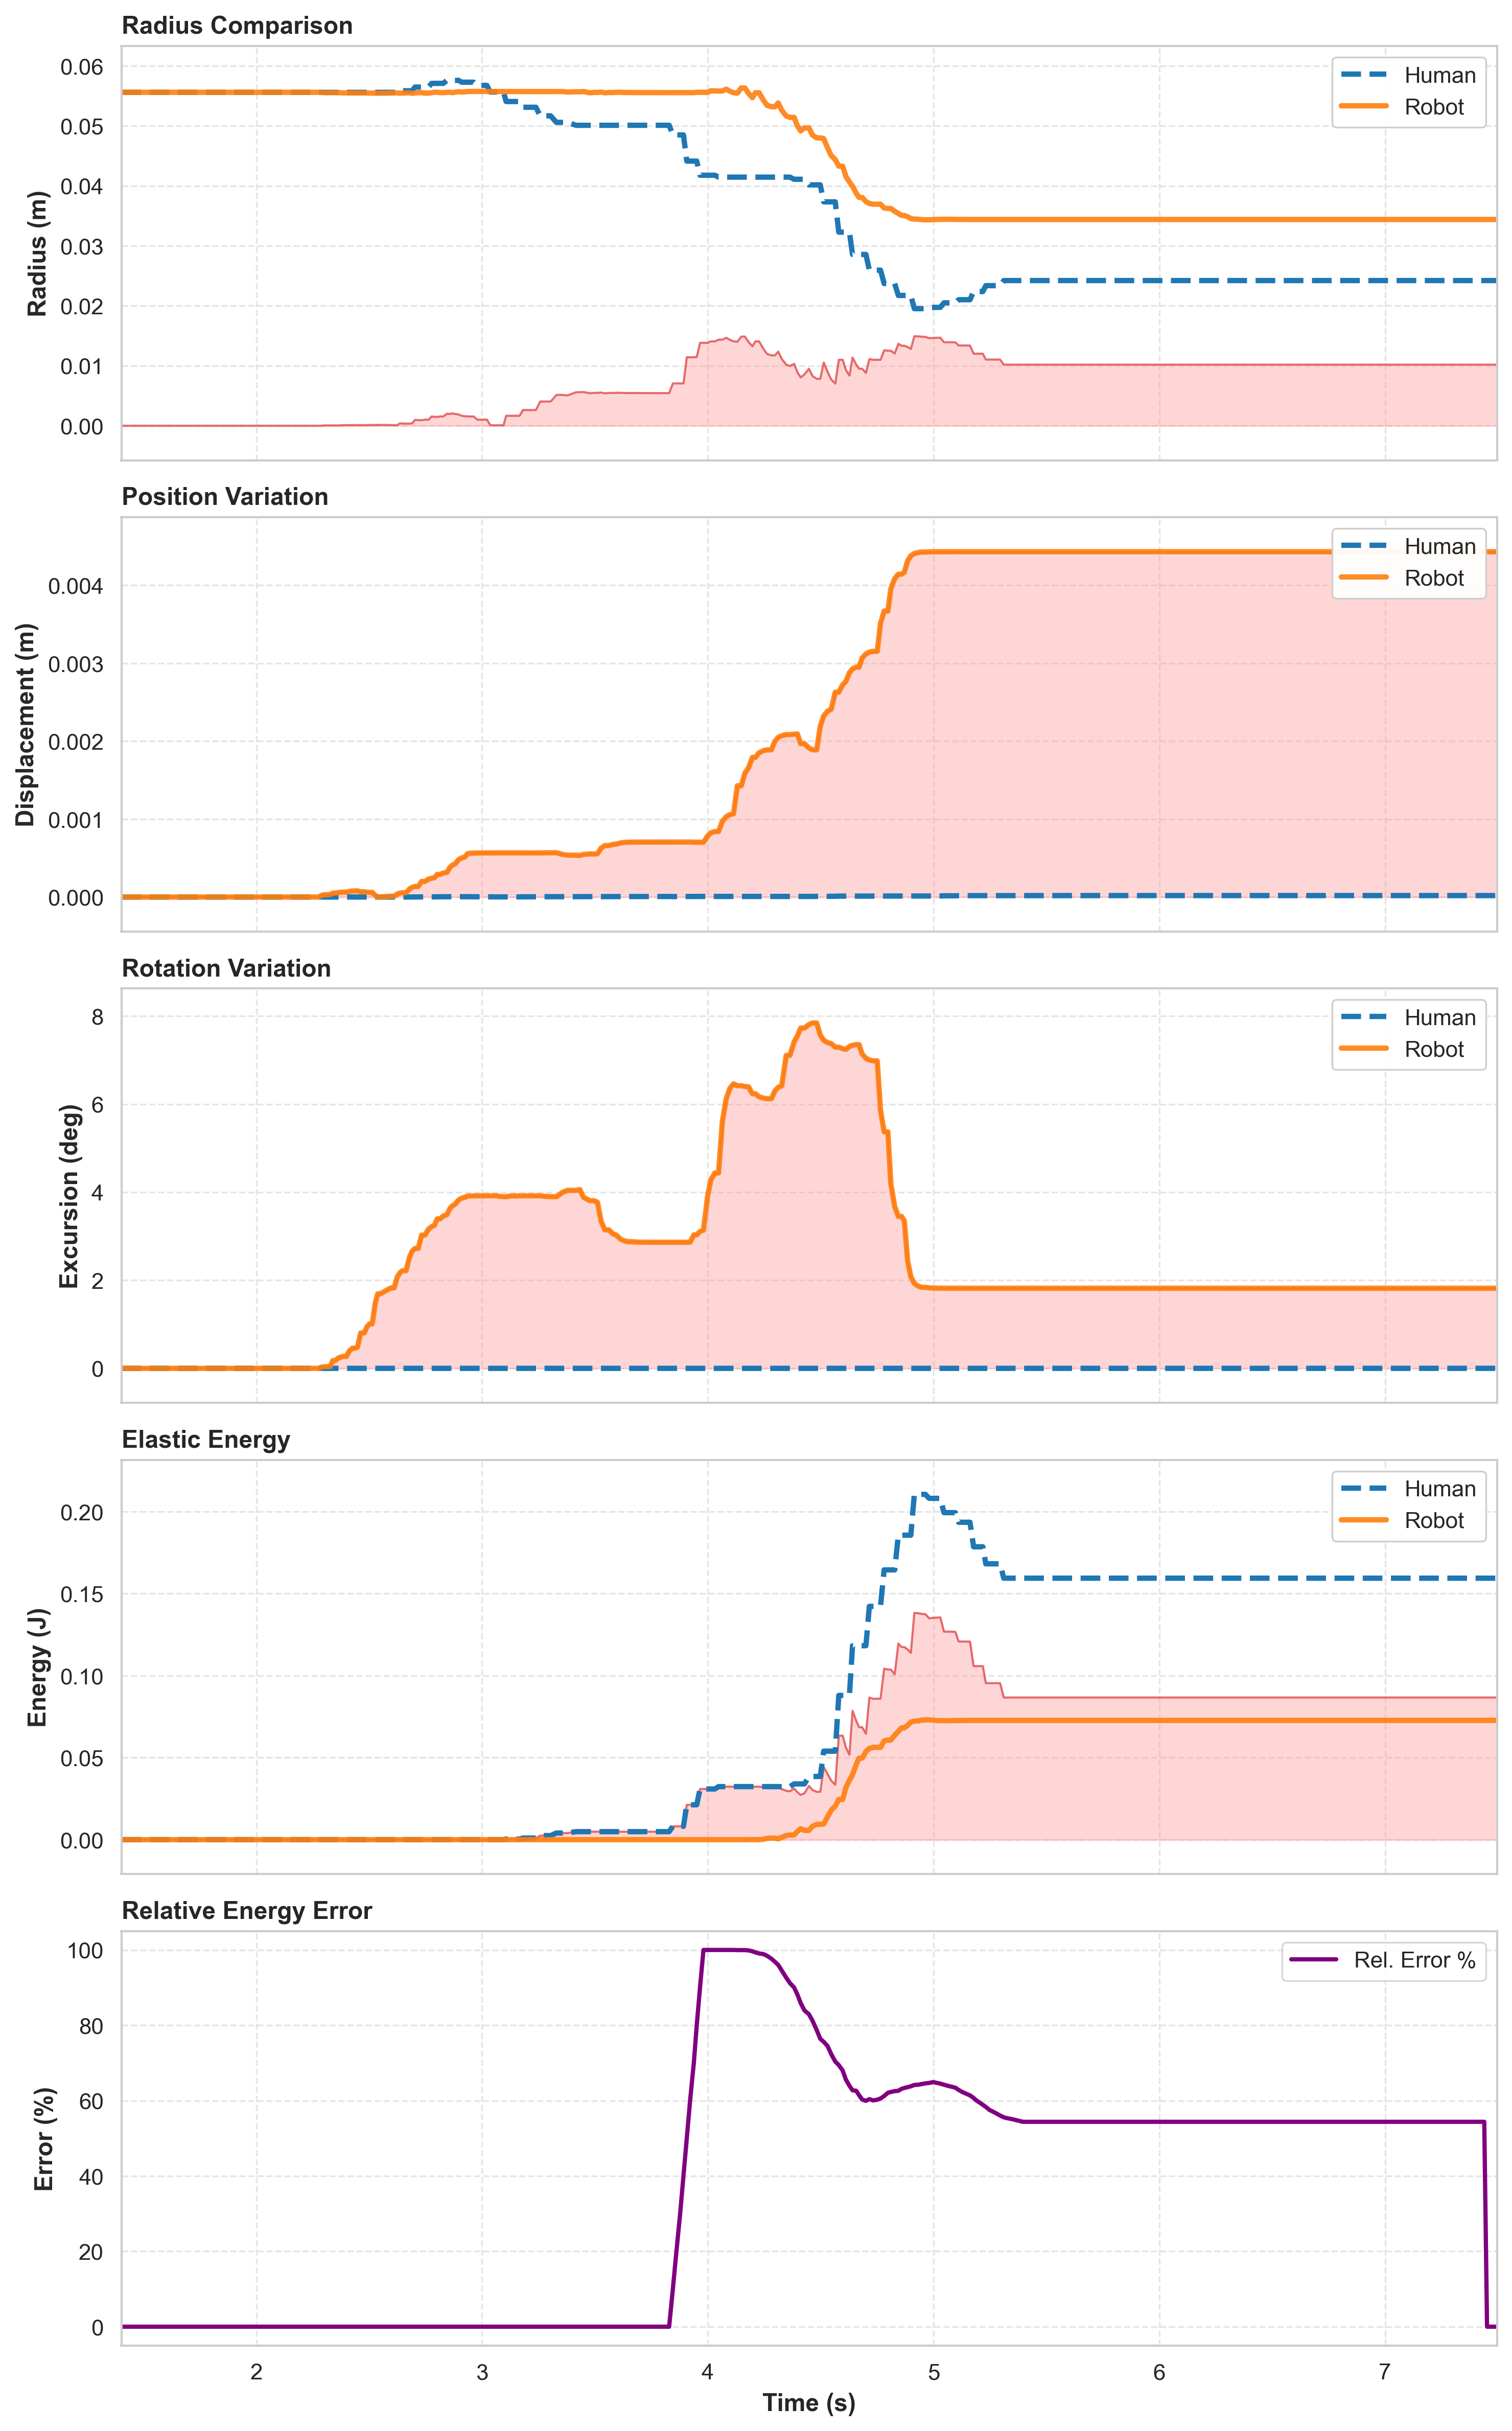

The data file committed next to this chart (first rows):
Time, HumanRadius, RobotRadius, ScalingFactor, HumanEnergy, RobotEnergy, hPos_x, hPos_y, hPos_z, rPos_x, rPos_y, rPos_z, hRot_x, hRot_y, hRot_z, rRot_x, rRot_y, rRot_z
1.402, 8.995084E-05, 0.05557, 617.8, 0, 0, -1.001, 0.5552, 0.933, 0.02975, 1.38, 1.039, 61.86, 44.27, 85.94, 0, 79.94, 0
1.416, 8.995084E-05, 0.05557, 617.8, 0, 0, -1.001, 0.5552, 0.933, 0.02975, 1.38, 1.039, 61.86, 44.27, 85.94, 0, 79.94, 0
1.43, 8.995084E-05, 0.05557, 617.8, 0, 0, -1.001, 0.5552, 0.933, 0.02975, 1.38, 1.039, 61.86, 44.27, 85.94, 0, 79.94, 0
1.444, 8.995084E-05, 0.05557, 617.8, 0, 0, -1.001, 0.5552, 0.933, 0.02975, 1.38, 1.039, 61.86, 44.27, 85.94, 0, 79.94, 0
1.455, 8.995084E-05, 0.05557, 617.8, 0, 0, -1.001, 0.5552, 0.933, 0.02975, 1.38, 1.039, 61.86, 44.27, 85.94, 0, 79.94, 0
1.472, 8.995084E-05, 0.05557, 617.8, 0, 0, -1.001, 0.5552, 0.933, 0.02975, 1.38, 1.039, 61.86, 44.27, 85.94, 0, 79.94, 0
1.494, 8.995084E-05, 0.05557, 617.8, 0, 0, -1.001, 0.5552, 0.933, 0.02975, 1.38, 1.039, 61.86, 44.27, 85.94, 0, 79.94, 0
1.505, 8.995084E-05, 0.05557, 617.8, 0, 0, -1.001, 0.5552, 0.933, 0.02975, 1.38, 1.039, 61.86, 44.27, 85.94, 0, 79.94, 0
1.515, 8.995084E-05, 0.05557, 617.8, 0, 0, -1.001, 0.5552, 0.933, 0.02975, 1.38, 1.039, 61.86, 44.27, 85.94, 0, 79.94, 0
1.528, 8.995084E-05, 0.05557, 617.8, 0, 0, -1.001, 0.5552, 0.933, 0.02975, 1.38, 1.039, 61.86, 44.27, 85.94, 0, 79.94, 0
1.539, 8.995084E-05, 0.05557, 617.8, 0, 0, -1.001, 0.5552, 0.933, 0.02975, 1.38, 1.039, 61.86, 44.27, 85.94, 0, 79.94, 0
1.55, 8.995084E-05, 0.05557, 617.8, 0, 0, -1.001, 0.5552, 0.933, 0.02975, 1.38, 1.039, 61.86, 44.27, 85.94, 0, 79.94, 0
1.563, 8.995084E-05, 0.05557, 617.8, 0, 0, -1.001, 0.5552, 0.933, 0.02975, 1.38, 1.039, 61.86, 44.27, 85.94, 0, 79.94, 0
1.578, 8.995084E-05, 0.05557, 617.8, 0, 0, -1.001, 0.5552, 0.933, 0.02975, 1.38, 1.039, 61.86, 44.27, 85.94, 0, 79.94, 0
1.589, 8.995084E-05, 0.05557, 617.8, 0, 0, -1.001, 0.5552, 0.933, 0.02975, 1.38, 1.039, 61.86, 44.27, 85.94, 0, 79.94, 0
1.6, 8.995084E-05, 0.05557, 617.8, 0, 0, -1.001, 0.5552, 0.933, 0.02975, 1.38, 1.039, 61.86, 44.27, 85.94, 0, 79.94, 0
1.613, 8.995084E-05, 0.05557, 617.8, 0, 0, -1.001, 0.5552, 0.933, 0.02975, 1.38, 1.039, 61.86, 44.27, 85.94, 0, 79.94, 0
1.628, 8.995084E-05, 0.05557, 617.8, 0, 0, -1.001, 0.5552, 0.933, 0.02975, 1.38, 1.039, 61.86, 44.27, 85.94, 0, 79.94, 0
1.64, 8.995084E-05, 0.05557, 617.8, 0, 0, -1.001, 0.5552, 0.933, 0.02975, 1.38, 1.039, 61.86, 44.27, 85.94, 0, 79.94, 0
1.652, 8.995084E-05, 0.05557, 617.8, 0, 0, -1.001, 0.5552, 0.933, 0.02975, 1.38, 1.039, 61.86, 44.27, 85.94, 0, 79.94, 0
1.674, 8.995084E-05, 0.05557, 617.8, 0, 0, -1.001, 0.5552, 0.933, 0.02975, 1.38, 1.039, 61.86, 44.27, 85.94, 0, 79.94, 0
1.685, 8.995084E-05, 0.05557, 617.8, 0, 0, -1.001, 0.5552, 0.933, 0.02975, 1.38, 1.039, 61.86, 44.27, 85.94, 0, 79.94, 0
1.699, 8.995084E-05, 0.05557, 617.8, 0, 0, -1.001, 0.5552, 0.933, 0.02975, 1.38, 1.039, 61.86, 44.27, 85.94, 0, 79.94, 0
1.713, 8.995084E-05, 0.05557, 617.8, 0, 0, -1.001, 0.5552, 0.933, 0.02975, 1.38, 1.039, 61.86, 44.27, 85.94, 0, 79.94, 0
1.724, 8.995084E-05, 0.05557, 617.8, 0, 0, -1.001, 0.5552, 0.933, 0.02975, 1.38, 1.039, 61.86, 44.27, 85.94, 0, 79.94, 0
1.736, 8.995084E-05, 0.05557, 617.8, 0, 0, -1.001, 0.5552, 0.933, 0.02975, 1.38, 1.039, 61.86, 44.27, 85.94, 0, 79.94, 0
1.748, 8.995084E-05, 0.05557, 617.8, 0, 0, -1.001, 0.5552, 0.933, 0.02975, 1.38, 1.039, 61.86, 44.27, 85.94, 0, 79.94, 0
1.762, 8.995084E-05, 0.05557, 617.8, 0, 0, -1.001, 0.5552, 0.933, 0.02975, 1.38, 1.039, 61.86, 44.27, 85.94, 0, 79.94, 0
1.773, 8.995084E-05, 0.05557, 617.8, 0, 0, -1.001, 0.5552, 0.933, 0.02975, 1.38, 1.039, 61.86, 44.27, 85.94, 0, 79.94, 0
1.784, 8.995084E-05, 0.05557, 617.8, 0, 0, -1.001, 0.5552, 0.933, 0.02975, 1.38, 1.039, 61.86, 44.27, 85.94, 0, 79.94, 0
1.802, 8.995084E-05, 0.05557, 617.8, 0, 0, -1.001, 0.5552, 0.933, 0.02975, 1.38, 1.039, 61.86, 44.27, 85.94, 0, 79.94, 0
1.814, 8.995084E-05, 0.05557, 617.8, 0, 0, -1.001, 0.5552, 0.933, 0.02975, 1.38, 1.039, 61.86, 44.27, 85.94, 0, 79.94, 0
1.828, 8.995084E-05, 0.05557, 617.8, 0, 0, -1.001, 0.5552, 0.933, 0.02975, 1.38, 1.039, 61.86, 44.27, 85.94, 0, 79.94, 0
1.841, 8.995084E-05, 0.05557, 617.8, 0, 0, -1.001, 0.5552, 0.933, 0.02975, 1.38, 1.039, 61.86, 44.27, 85.94, 0, 79.94, 0
1.854, 8.995084E-05, 0.05557, 617.8, 0, 0, -1.001, 0.5552, 0.933, 0.02975, 1.38, 1.039, 61.86, 44.27, 85.94, 0, 79.94, 0
1.866, 8.995084E-05, 0.05557, 617.8, 0, 0, -1.001, 0.5552, 0.933, 0.02975, 1.38, 1.039, 61.86, 44.27, 85.94, 0, 79.94, 0
1.881, 8.995084E-05, 0.05557, 617.8, 0, 0, -1.001, 0.5552, 0.933, 0.02975, 1.38, 1.039, 61.86, 44.27, 85.94, 0, 79.94, 0
1.895, 8.995084E-05, 0.05557, 617.8, 0, 0, -1.001, 0.5552, 0.933, 0.02975, 1.38, 1.039, 61.86, 44.27, 85.94, 0, 79.94, 0
1.908, 8.995084E-05, 0.05557, 617.8, 0, 0, -1.001, 0.5552, 0.933, 0.02975, 1.38, 1.039, 61.86, 44.27, 85.94, 0, 79.94, 0
1.92, 8.995084E-05, 0.05557, 617.8, 0, 0, -1.001, 0.5552, 0.933, 0.02975, 1.38, 1.039, 61.86, 44.27, 85.94, 0, 79.94, 0
1.932, 8.995084E-05, 0.05557, 617.8, 0, 0, -1.001, 0.5552, 0.933, 0.02975, 1.38, 1.039, 61.86, 44.27, 85.94, 0, 79.94, 0
1.943, 8.995084E-05, 0.05557, 617.8, 0, 0, -1.001, 0.5552, 0.933, 0.02975, 1.38, 1.039, 61.86, 44.27, 85.94, 0, 79.94, 0
1.957, 8.995084E-05, 0.05557, 617.8, 0, 0, -1.001, 0.5552, 0.933, 0.02975, 1.38, 1.039, 61.86, 44.27, 85.94, 0, 79.94, 0
1.968, 8.995084E-05, 0.05557, 617.8, 0, 0, -1.001, 0.5552, 0.933, 0.02975, 1.38, 1.039, 61.86, 44.27, 85.94, 0, 79.94, 0
1.981, 8.995084E-05, 0.05557, 617.8, 0, 0, -1.001, 0.5552, 0.933, 0.02975, 1.38, 1.039, 61.86, 44.27, 85.94, 0, 79.94, 0
1.994, 8.995084E-05, 0.05557, 617.8, 0, 0, -1.001, 0.5552, 0.933, 0.02975, 1.38, 1.039, 61.86, 44.27, 85.94, 0, 79.94, 0
2.007, 8.995084E-05, 0.05557, 617.8, 0, 0, -1.001, 0.5552, 0.933, 0.02975, 1.38, 1.039, 61.86, 44.27, 85.94, 0, 79.94, 0
2.019, 8.995084E-05, 0.05557, 617.8, 0, 0, -1.001, 0.5552, 0.933, 0.02975, 1.38, 1.039, 61.86, 44.27, 85.94, 0, 79.94, 0
2.031, 8.995084E-05, 0.05557, 617.8, 0, 0, -1.001, 0.5552, 0.933, 0.02975, 1.38, 1.039, 61.86, 44.27, 85.94, 0, 79.94, 0
2.044, 8.995084E-05, 0.05557, 617.8, 0, 0, -1.001, 0.5552, 0.933, 0.02975, 1.38, 1.039, 61.86, 44.27, 85.94, 0, 79.94, 0
2.055, 8.995084E-05, 0.05557, 617.8, 0, 0, -1.001, 0.5552, 0.933, 0.02975, 1.38, 1.039, 61.86, 44.27, 85.94, 0, 79.94, 0
2.066, 8.995084E-05, 0.05557, 617.8, 0, 0, -1.001, 0.5552, 0.933, 0.02975, 1.38, 1.039, 61.86, 44.27, 85.94, 0, 79.94, 0
2.079, 8.995084E-05, 0.05557, 617.8, 0, 0, -1.001, 0.5552, 0.933, 0.02975, 1.38, 1.039, 61.86, 44.27, 85.94, 0, 79.94, 0
2.091, 8.995084E-05, 0.05557, 617.8, 0, 0, -1.001, 0.5552, 0.933, 0.02975, 1.38, 1.039, 61.86, 44.27, 85.94, 0, 79.94, 0
2.103, 8.995084E-05, 0.05557, 617.8, 0, 0, -1.001, 0.5552, 0.933, 0.02975, 1.38, 1.039, 61.86, 44.27, 85.94, 0, 79.94, 0
2.114, 8.995084E-05, 0.05557, 617.8, 0, 0, -1.001, 0.5552, 0.933, 0.02975, 1.38, 1.039, 61.86, 44.27, 85.94, 0, 79.94, 0
2.127, 8.995084E-05, 0.05557, 617.8, 0, 0, -1.001, 0.5552, 0.933, 0.02975, 1.38, 1.039, 61.86, 44.27, 85.94, 0, 79.94, 0
2.142, 8.995084E-05, 0.05557, 617.8, 0, 0, -1.001, 0.5552, 0.933, 0.02975, 1.38, 1.039, 61.86, 44.27, 85.94, 0, 79.94, 0
2.158, 8.995084E-05, 0.05557, 617.8, 0, 0, -1.001, 0.5552, 0.933, 0.02975, 1.38, 1.039, 61.86, 44.27, 85.94, 0, 79.94, 0
2.17, 8.995084E-05, 0.05557, 617.8, 0, 0, -1.001, 0.5552, 0.933, 0.02975, 1.38, 1.039, 61.86, 44.27, 85.94, 0, 79.94, 0
... 349 more rows
